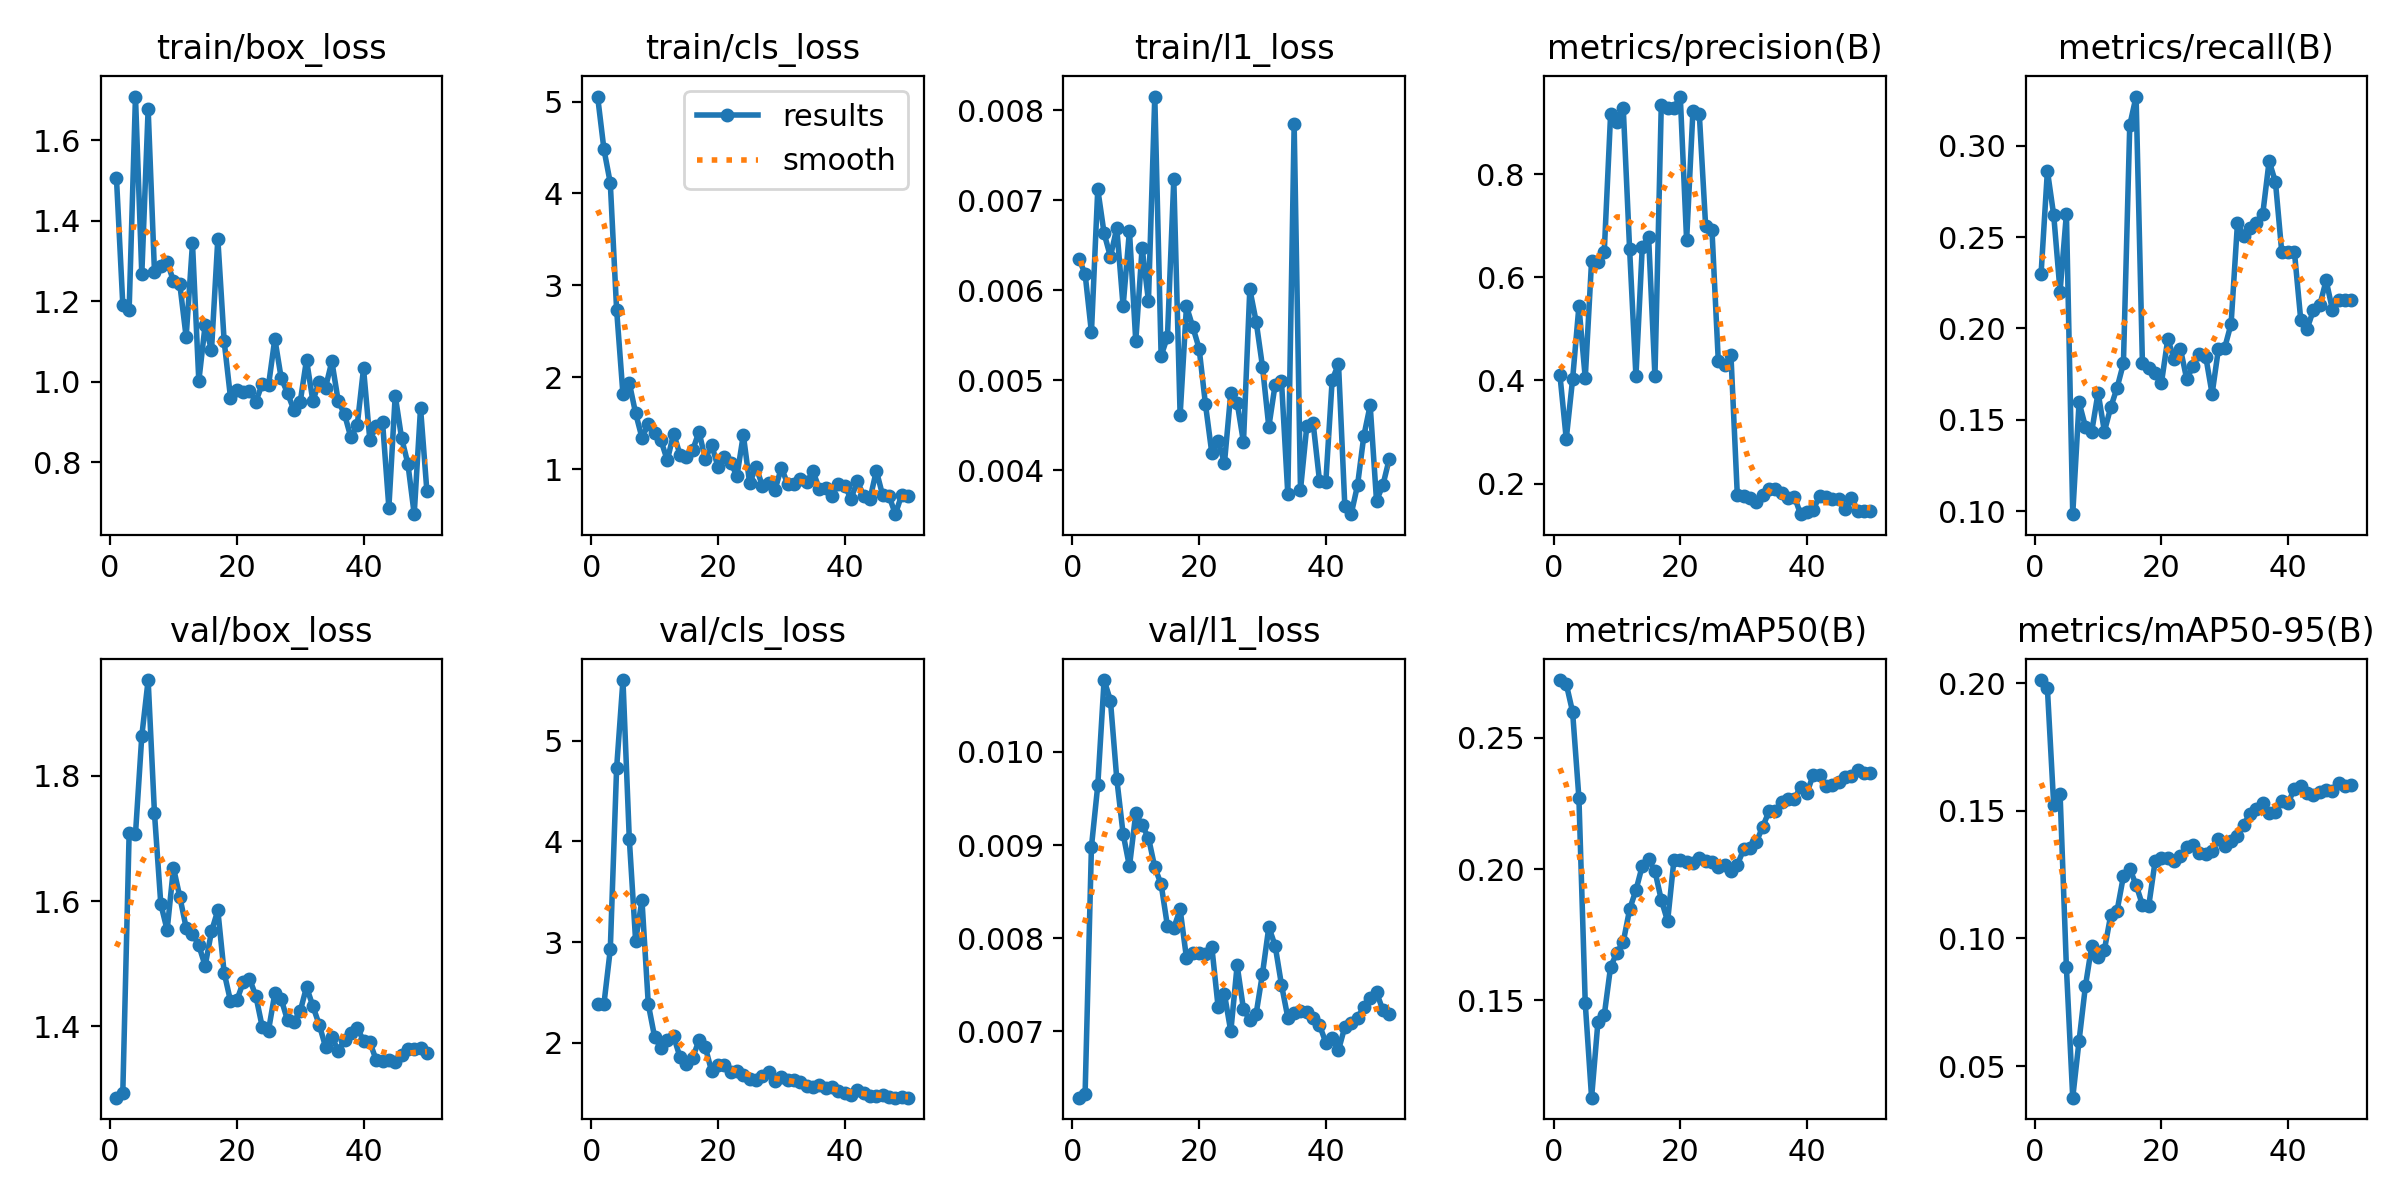

The file beside this chart, header and first rows:
epoch, time, train/box_loss, train/cls_loss, train/l1_loss, metrics/precision(B), metrics/recall(B), metrics/mAP50(B), metrics/mAP50-95(B), val/box_loss, val/cls_loss, val/l1_loss, lr/pg0, lr/pg1, lr/pg2
1, 7.155, 1.506, 5.054, 0.00635, 0.411, 0.2298, 0.2721, 0.2012, 1.286, 2.381, 0.00629, 0.0002083, 0.0002083, 0.0002083
2, 8.962, 1.192, 4.48, 0.00618, 0.2866, 0.2863, 0.2706, 0.1979, 1.294, 2.385, 0.00633, 0.0006126, 0.0006126, 0.0006126
3, 10.21, 1.179, 4.114, 0.00553, 0.4021, 0.2619, 0.26, 0.1521, 1.708, 2.926, 0.00898, 0.001, 0.001, 0.001
4, 11.84, 1.709, 2.736, 0.00712, 0.5444, 0.2202, 0.2271, 0.1567, 1.707, 4.73, 0.00964, 0.001176, 0.001176, 0.001176
5, 13.46, 1.267, 1.818, 0.00663, 0.4047, 0.2628, 0.1488, 0.08865, 1.864, 5.606, 0.01077, 0.001151, 0.001151, 0.001151
6, 14.75, 1.678, 1.941, 0.00637, 0.6329, 0.0984, 0.1128, 0.03762, 1.953, 4.028, 0.01055, 0.001126, 0.001126, 0.001126
7, 16.08, 1.273, 1.611, 0.00669, 0.6304, 0.1596, 0.1416, 0.05995, 1.74, 3.012, 0.00971, 0.001102, 0.001102, 0.001102
8, 17.89, 1.288, 1.346, 0.00582, 0.65, 0.1463, 0.1443, 0.0813, 1.595, 3.417, 0.00912, 0.001077, 0.001077, 0.001077
9, 19.71, 1.299, 1.491, 0.00666, 0.9165, 0.1436, 0.1627, 0.09715, 1.554, 2.382, 0.00877, 0.001052, 0.001052, 0.001052
10, 21.48, 1.25, 1.396, 0.00543, 0.9015, 0.1649, 0.1682, 0.09272, 1.653, 2.055, 0.00934, 0.001027, 0.001027, 0.001027
11, 23.11, 1.242, 1.317, 0.00647, 0.9285, 0.1436, 0.1722, 0.09554, 1.607, 1.946, 0.00921, 0.001002, 0.001002, 0.001002
12, 24.37, 1.112, 1.099, 0.00588, 0.6553, 0.1569, 0.1846, 0.1092, 1.558, 2.025, 0.00908, 0.0009778, 0.0009778, 0.0009778
13, 25.62, 1.344, 1.391, 0.00815, 0.4084, 0.1676, 0.192, 0.1109, 1.548, 2.061, 0.00876, 0.000953, 0.000953, 0.000953
14, 26.89, 1.002, 1.162, 0.00527, 0.6596, 0.1809, 0.2012, 0.1244, 1.529, 1.857, 0.00858, 0.0009283, 0.0009283, 0.0009283
15, 28.14, 1.142, 1.137, 0.00548, 0.6785, 0.3112, 0.2037, 0.1273, 1.496, 1.783, 0.00813, 0.0009035, 0.0009035, 0.0009035
16, 29.48, 1.079, 1.208, 0.00723, 0.4081, 0.3269, 0.1993, 0.121, 1.551, 1.845, 0.00811, 0.0008787, 0.0008787, 0.0008787
17, 31.37, 1.355, 1.41, 0.00461, 0.9346, 0.1809, 0.1883, 0.1131, 1.585, 2.024, 0.00831, 0.000854, 0.000854, 0.000854
18, 33.44, 1.101, 1.112, 0.00582, 0.9283, 0.1782, 0.1801, 0.1128, 1.486, 1.955, 0.00779, 0.0008293, 0.0008293, 0.0008293
19, 35.17, 0.961, 1.271, 0.00559, 0.9294, 0.1756, 0.2035, 0.1301, 1.44, 1.714, 0.00784, 0.0008045, 0.0008045, 0.0008045
20, 36.48, 0.9798, 1.027, 0.00535, 0.9513, 0.1702, 0.2033, 0.1315, 1.441, 1.777, 0.00784, 0.0007797, 0.0007797, 0.0007797
21, 37.71, 0.9738, 1.139, 0.00473, 0.6721, 0.1941, 0.2029, 0.1314, 1.47, 1.776, 0.00783, 0.000755, 0.000755, 0.000755
22, 38.95, 0.9784, 1.07, 0.00419, 0.9237, 0.1835, 0.2023, 0.1305, 1.476, 1.709, 0.00791, 0.0007302, 0.0007302, 0.0007302
23, 40.21, 0.9504, 0.9323, 0.00432, 0.9179, 0.1888, 0.2044, 0.1323, 1.449, 1.718, 0.00726, 0.0007055, 0.0007055, 0.0007055
24, 41.5, 0.9949, 1.376, 0.00408, 0.7005, 0.1721, 0.203, 0.1357, 1.399, 1.673, 0.0074, 0.0006808, 0.0006808, 0.0006808
25, 42.7, 0.9913, 0.85, 0.00486, 0.6929, 0.1796, 0.2026, 0.1366, 1.393, 1.634, 0.007, 0.000656, 0.000656, 0.000656
26, 44.4, 1.107, 1.028, 0.00475, 0.4381, 0.1862, 0.2007, 0.1335, 1.453, 1.63, 0.00771, 0.0006312, 0.0006312, 0.0006312
27, 46.15, 1.01, 0.825, 0.00431, 0.43, 0.1845, 0.2017, 0.1332, 1.444, 1.666, 0.00724, 0.0006065, 0.0006065, 0.0006065
28, 47.74, 0.9722, 0.857, 0.00601, 0.4485, 0.1642, 0.1994, 0.1341, 1.41, 1.705, 0.00712, 0.0005818, 0.0005818, 0.0005818
29, 48.94, 0.9305, 0.7789, 0.00565, 0.1783, 0.1888, 0.2016, 0.1391, 1.407, 1.618, 0.00719, 0.000557, 0.000557, 0.000557
30, 50.12, 0.9496, 1.018, 0.00515, 0.1759, 0.1896, 0.2075, 0.1361, 1.424, 1.659, 0.00762, 0.0005322, 0.0005322, 0.0005322
31, 51.33, 1.055, 0.8446, 0.00448, 0.1713, 0.2026, 0.208, 0.1384, 1.463, 1.625, 0.00812, 0.0005075, 0.0005075, 0.0005075
32, 52.85, 0.9526, 0.8475, 0.00495, 0.1635, 0.2575, 0.2103, 0.1402, 1.432, 1.627, 0.00792, 0.0004827, 0.0004827, 0.0004827
33, 54.09, 1, 0.9013, 0.00499, 0.1774, 0.2506, 0.2161, 0.1446, 1.403, 1.604, 0.0075, 0.000458, 0.000458, 0.000458
34, 55.31, 0.9859, 0.8599, 0.00373, 0.189, 0.2548, 0.222, 0.1489, 1.367, 1.571, 0.00715, 0.0004332, 0.0004332, 0.0004332
35, 56.51, 1.051, 0.9804, 0.00784, 0.1889, 0.2575, 0.222, 0.1505, 1.383, 1.556, 0.0072, 0.0004085, 0.0004085, 0.0004085
36, 58.09, 0.9527, 0.786, 0.00378, 0.1822, 0.2628, 0.2258, 0.1529, 1.361, 1.574, 0.00722, 0.0003837, 0.0003837, 0.0003837
37, 59.99, 0.9196, 0.7951, 0.00449, 0.1714, 0.2916, 0.2266, 0.1493, 1.378, 1.549, 0.00721, 0.000359, 0.000359, 0.000359
38, 61.51, 0.8622, 0.7169, 0.00452, 0.1745, 0.2801, 0.2266, 0.1497, 1.39, 1.555, 0.00715, 0.0003343, 0.0003343, 0.0003343
39, 62.72, 0.892, 0.8381, 0.00388, 0.1405, 0.2416, 0.2314, 0.1539, 1.397, 1.521, 0.00707, 0.0003095, 0.0003095, 0.0003095
40, 63.97, 1.033, 0.8222, 0.00387, 0.1447, 0.2416, 0.2291, 0.1532, 1.377, 1.495, 0.00688, 0.0002848, 0.0002848, 0.0002848
41, 66.51, 0.8548, 0.684, 0.005, 0.1489, 0.2416, 0.236, 0.1587, 1.375, 1.483, 0.00693, 0.00026, 0.00026, 0.00026
42, 68.35, 0.8902, 0.8704, 0.00518, 0.1765, 0.2044, 0.2359, 0.1596, 1.346, 1.526, 0.0068, 0.0002352, 0.0002352, 0.0002352
43, 69.61, 0.9003, 0.715, 0.0036, 0.1737, 0.1999, 0.2316, 0.1569, 1.345, 1.502, 0.00705, 0.0002105, 0.0002105, 0.0002105
44, 70.98, 0.688, 0.6812, 0.00351, 0.1698, 0.2101, 0.2319, 0.1562, 1.346, 1.472, 0.00709, 0.0001857, 0.0001857, 0.0001857
45, 72.92, 0.966, 0.986, 0.00383, 0.1699, 0.2128, 0.2331, 0.1573, 1.344, 1.47, 0.00715, 0.000161, 0.000161, 0.000161
46, 74.58, 0.8613, 0.7173, 0.00438, 0.1511, 0.2263, 0.235, 0.158, 1.355, 1.475, 0.00726, 0.0001363, 0.0001363, 0.0001363
47, 75.85, 0.7968, 0.7127, 0.00472, 0.1711, 0.2101, 0.2356, 0.1579, 1.363, 1.462, 0.00736, 0.0001115, 0.0001115, 0.0001115
48, 77.1, 0.6715, 0.5141, 0.00366, 0.1474, 0.2154, 0.2379, 0.1611, 1.364, 1.454, 0.00742, 8.675e-05, 8.675e-05, 8.675e-05
49, 78.31, 0.9352, 0.7249, 0.00383, 0.1465, 0.2154, 0.2366, 0.1596, 1.365, 1.459, 0.00723, 6.2e-05, 6.2e-05, 6.2e-05
50, 79.46, 0.7292, 0.7164, 0.00412, 0.1462, 0.2155, 0.2366, 0.1601, 1.357, 1.452, 0.00719, 3.725e-05, 3.725e-05, 3.725e-05
